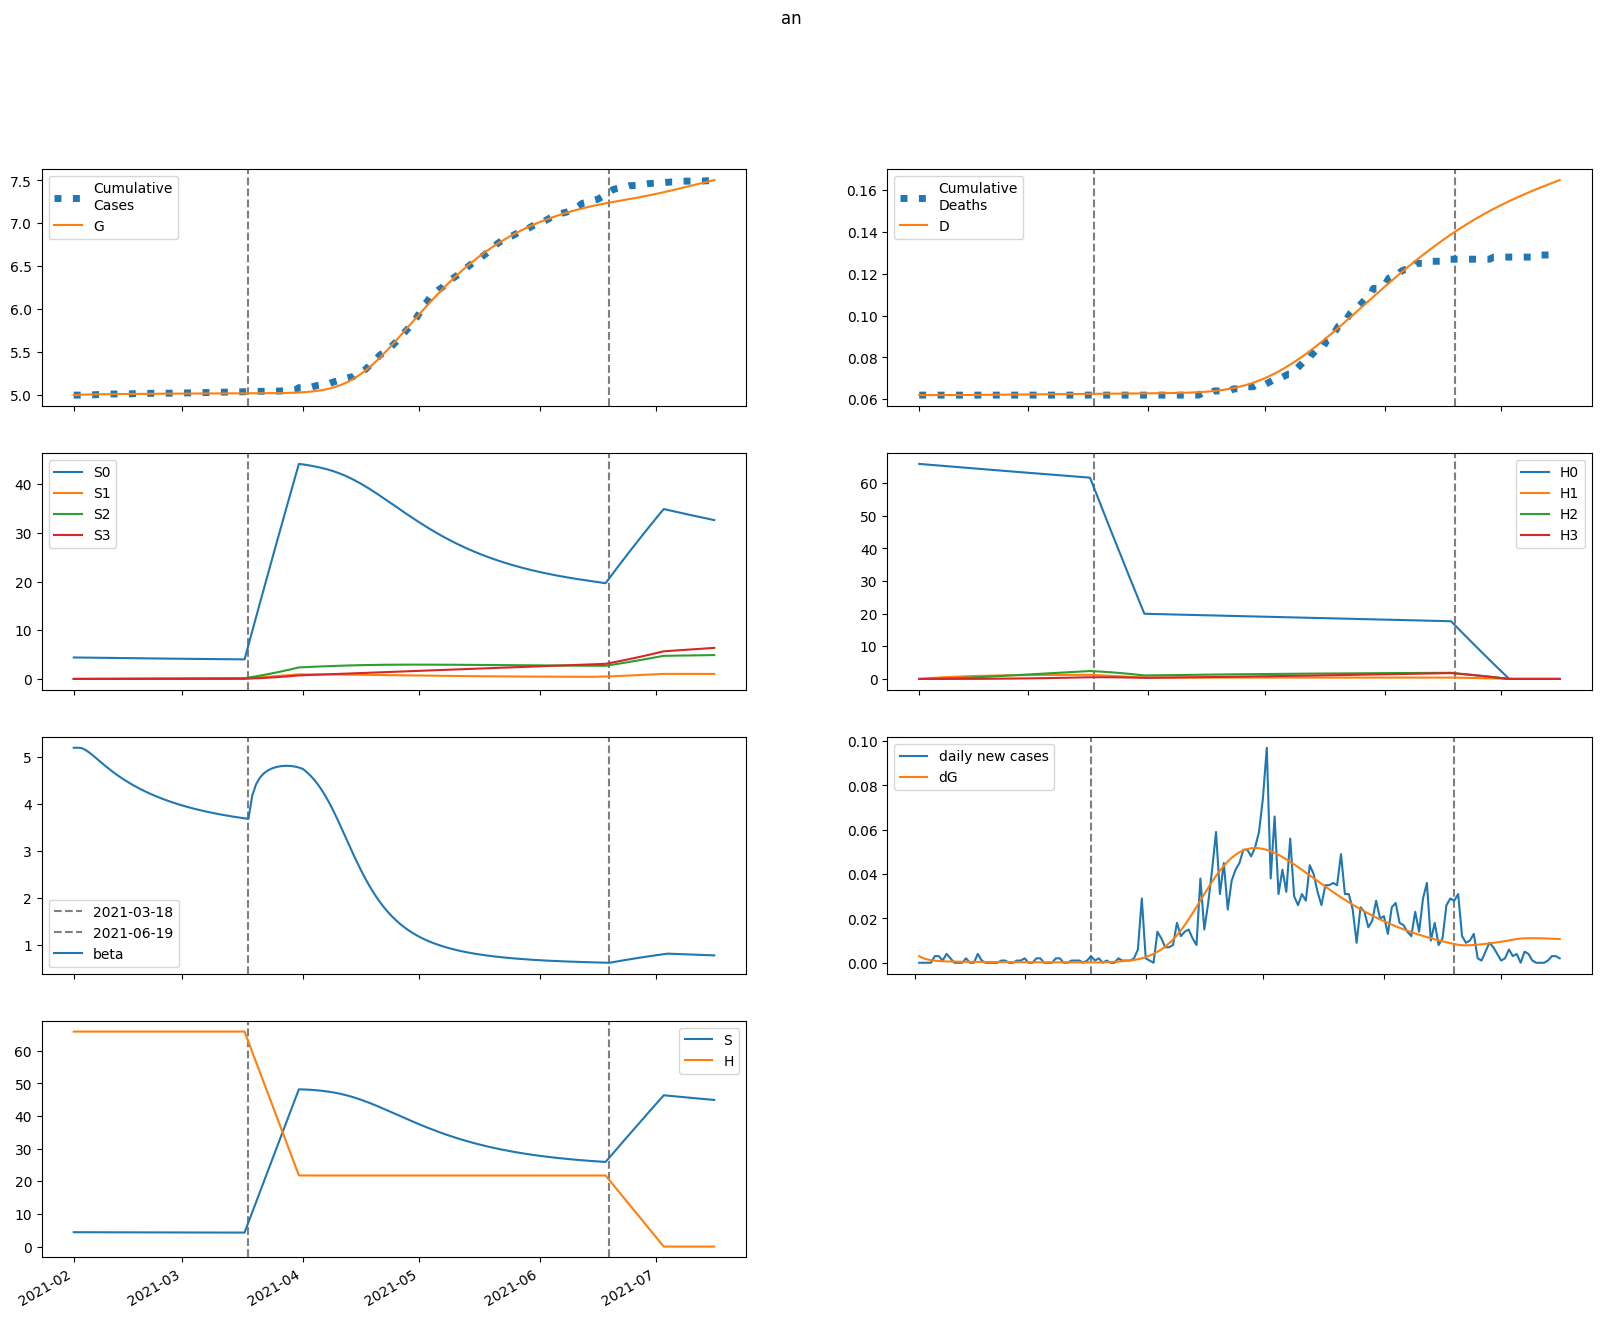

The data file committed next to this chart (first rows):
series, 2021-02-01, 2021-02-02, 2021-02-03, 2021-02-04, 2021-02-05, 2021-02-06, 2021-02-07, 2021-02-08, 2021-02-09, 2021-02-10, 2021-02-11, 2021-02-12, 2021-02-13, 2021-02-14, 2021-02-15, 2021-02-16, 2021-02-17, 2021-02-18, 2021-02-19, 2021-02-20, 2021-02-21, 2021-02-22, 2021-02-23
S, 4409, 4409, 4407, 4403, 4400, 4396, 4391, 4387, 4383, 4379, 4375, 4371, 4367, 4363, 4359, 4356, 4352, 4349, 4346, 4343, 4340, 4337, 4334
E, 98.81, 69.52, 50.77, 38.7, 30.87, 25.71, 22.25, 19.86, 18.16, 16.9, 15.92, 15.13, 14.46, 13.87, 13.33, 12.84, 12.38, 11.94, 11.52, 11.12, 10.73, 10.36, 9.996
I, 0.5841, 3.502, 5.307, 6.405, 7.053, 7.415, 7.592, 7.652, 7.635, 7.569, 7.47, 7.349, 7.215, 7.071, 6.921, 6.767, 6.61, 6.452, 6.294, 6.135, 5.978, 5.821, 5.666
A, 5.257, 31.52, 47.8, 57.73, 63.61, 66.92, 68.57, 69.16, 69.05, 68.5, 67.65, 66.6, 65.42, 64.15, 62.82, 61.46, 60.06, 58.66, 57.24, 55.83, 54.42, 53.01, 51.62
IH, 0.0, 0.02336, 0.1621, 0.3652, 0.6006, 0.8486, 1.097, 1.338, 1.568, 1.784, 1.986, 2.172, 2.342, 2.497, 2.638, 2.765, 2.878, 2.979, 3.068, 3.145, 3.211, 3.268, 3.315
IN, 0.0234, 0.04372, 0.1783, 0.3674, 0.5756, 0.7823, 0.9762, 1.152, 1.306, 1.44, 1.553, 1.648, 1.725, 1.787, 1.834, 1.87, 1.894, 1.909, 1.916, 1.916, 1.909, 1.897, 1.88
D, 62.0, 62.0, 62, 62, 62, 62.01, 62.01, 62.02, 62.02, 62.03, 62.04, 62.05, 62.07, 62.08, 62.09, 62.11, 62.12, 62.14, 62.15, 62.17, 62.19, 62.21, 62.22
R, 0.0, 0.4187, 2.917, 6.728, 11.36, 16.49, 21.93, 27.54, 33.23, 38.94, 44.63, 50.29, 55.88, 61.4, 66.84, 72.18, 77.43, 82.57, 87.62, 92.55, 97.38, 102.1, 106.7
G, 4994, 4997, 4999, 5001, 5002, 5003, 5003, 5004, 5005, 5005, 5006, 5006, 5007, 5007, 5008, 5008, 5008, 5009, 5009, 5009, 5010, 5010, 5010
H, 65873, 65873, 65873, 65873, 65873, 65873, 65873, 65873, 65873, 65873, 65873, 65873, 65873, 65873, 65873, 65873, 65873, 65873, 65873, 65873, 65873, 65873, 65873
S0, 4409, 4402, 4393, 4384, 4373, 4363, 4352, 4341, 4330, 4320, 4309, 4299, 4289, 4279, 4269, 4259, 4249, 4239, 4230, 4221, 4211, 4202, 4193
E0, 98.81, 69.52, 50.76, 38.69, 30.84, 25.67, 22.19, 19.79, 18.07, 16.79, 15.8, 15, 14.31, 13.71, 13.17, 12.67, 12.2, 11.76, 11.34, 10.93, 10.54, 10.16, 9.802
I0, 0.5841, 3.502, 5.307, 6.405, 7.053, 7.414, 7.59, 7.648, 7.63, 7.561, 7.459, 7.336, 7.199, 7.052, 6.898, 6.741, 6.581, 6.421, 6.259, 6.098, 5.938, 5.779, 5.621
A0, 5.257, 31.52, 47.8, 57.73, 63.61, 66.91, 68.55, 69.12, 69, 68.43, 67.55, 66.48, 65.27, 63.97, 62.62, 61.22, 59.81, 58.37, 56.93, 55.49, 54.06, 52.63, 51.21
IH0, 0.0, 0.02336, 0.1621, 0.3652, 0.6006, 0.8486, 1.097, 1.338, 1.568, 1.784, 1.985, 2.17, 2.34, 2.495, 2.635, 2.761, 2.874, 2.974, 3.061, 3.138, 3.203, 3.258, 3.304
IN0, 0.0234, 0.04372, 0.1783, 0.3674, 0.5756, 0.7823, 0.9762, 1.152, 1.306, 1.44, 1.553, 1.647, 1.724, 1.785, 1.832, 1.867, 1.891, 1.905, 1.911, 1.91, 1.902, 1.89, 1.872
D0, 62.0, 62.0, 62, 62, 62, 62.01, 62.01, 62.02, 62.02, 62.03, 62.04, 62.05, 62.07, 62.08, 62.09, 62.11, 62.12, 62.14, 62.15, 62.17, 62.19, 62.21, 62.22
R0, 0.0, 0.4187, 2.917, 6.728, 11.36, 16.49, 21.93, 27.54, 33.22, 38.93, 44.62, 50.27, 55.85, 61.36, 66.78, 72.11, 77.33, 82.46, 87.48, 92.39, 97.19, 101.9, 106.5
G0, 4994, 4997, 4999, 5001, 5002, 5003, 5003, 5004, 5005, 5005, 5006, 5006, 5007, 5007, 5007, 5008, 5008, 5009, 5009, 5009, 5010, 5010, 5010
H0, 65873, 65774, 65675, 65577, 65479, 65380, 65282, 65184, 65087, 64989, 64891, 64794, 64697, 64600, 64503, 64406, 64310, 64213, 64117, 64021, 63925, 63829, 63733
S1, 0.0, 6.613, 12.74, 18.41, 23.65, 28.49, 32.97, 37.1, 40.93, 44.46, 47.72, 50.72, 53.5, 56.07, 58.43, 60.61, 62.62, 64.47, 66.18, 67.75, 69.19, 70.52, 71.74
E1, 0.0, 0.0, 0.003156, 0.01136, 0.02374, 0.03868, 0.05465, 0.07049, 0.0854, 0.09895, 0.1109, 0.1212, 0.1298, 0.137, 0.1427, 0.1471, 0.1504, 0.1527, 0.1541, 0.1547, 0.1547, 0.1541, 0.1529
I1, 0.0, 0.0, 0.0, 9.469454055065941e-05, 0.0004279, 0.001106, 0.002178, 0.003643, 0.005466, 0.007591, 0.009951, 0.01248, 0.01512, 0.0178, 0.02049, 0.02313, 0.02569, 0.02814, 0.03047, 0.03266, 0.03468, 0.03655, 0.03824
A1, 0.0, 0.0, 0.0, 0.0008522, 0.003852, 0.009958, 0.01962, 0.03282, 0.04926, 0.06842, 0.08973, 0.1126, 0.1364, 0.1607, 0.185, 0.2089, 0.2321, 0.2543, 0.2755, 0.2953, 0.3137, 0.3307, 0.3462
IH1, 0.0, 0.0, 0.0, 0.0, 3.787900715747009e-06, 2.068994521639871e-05, 6.375322921666398e-05, 0.0001472, 0.0002846, 0.0004871, 0.000763, 0.001118, 0.001553, 0.00207, 0.002664, 0.003332, 0.004068, 0.004864, 0.005713, 0.006607, 0.007537, 0.008496, 0.009475
IN1, 0.0, 0.0, 0.0, 0.0, 3.7942890074776917e-06, 2.0440335276337354e-05, 6.205977105617996e-05, 0.0001411, 0.0002685, 0.0004521, 0.0006967, 0.001004, 0.001371, 0.001796, 0.002273, 0.002794, 0.003352, 0.003939, 0.004548, 0.005169, 0.005796, 0.006421, 0.007039
D1, 0.0, 0.0, 0.0, 0.0, 0.0, 2.0872493133220324e-08, 1.3488042836254216e-07, 4.861802482109134e-07, 1.2975628511947935e-06, 2.8658292201087314e-06, 5.549735444430627e-06, 9.754106163295814e-06, 1.5912812104095898e-05, 2.4472390196166426e-05, 3.5877344184923504e-05, 5.055763109262919e-05, 6.89184858716839e-05, 9.133251974419397e-05, 0.0001181, 0.0001496, 0.000186, 0.0002276, 0.0002744
R1, 0.0, 0.0, 0.0, 0.0, 6.737433674453445e-05, 0.0003726, 0.001164, 0.002726, 0.005347, 0.009291, 0.01478, 0.02201, 0.0311, 0.04214, 0.05519, 0.07025, 0.0873, 0.1063, 0.1272, 0.1498, 0.1742, 0.2002, 0.2276
G1, 0.0, 0.0, 0.0, 9.469454055065941e-05, 0.0004355, 0.001148, 0.002308, 0.003948, 0.006063, 0.008625, 0.01159, 0.01492, 0.01856, 0.02245, 0.02656, 0.03084, 0.03526, 0.03977, 0.04435, 0.04897, 0.05362, 0.05826, 0.06288
H1, 0.0, 98.81, 190.4, 275.3, 354, 427, 494.5, 557.1, 615.1, 668.8, 718.5, 764.5, 807.1, 846.5, 882.9, 916.6, 947.8, 976.5, 1003, 1028, 1050, 1071, 1090
S2, 0.0, 0.0, 0.4721, 1.376, 2.672, 4.327, 6.307, 8.582, 11.13, 13.91, 16.91, 20.11, 23.48, 27.02, 30.69, 34.48, 38.39, 42.39, 46.48, 50.64, 54.86, 59.13, 63.45
E2, 0.0, 0.0, 0.0, 0.0001187, 0.0004962, 0.00122, 0.00232, 0.003782, 0.005567, 0.007623, 0.009896, 0.01233, 0.01488, 0.01749, 0.02014, 0.02278, 0.02539, 0.02795, 0.03043, 0.03282, 0.03511, 0.03728, 0.03933
I2, 0.0, 0.0, 0.0, 0.0, 3.5614384773194284e-06, 1.8161982218997923e-05, 5.3311019070546105e-05, 0.0001186, 0.0002226, 0.0003718, 0.0005707, 0.0008219, 0.001126, 0.001482, 0.001888, 0.002341, 0.002837, 0.003372, 0.003941, 0.004538, 0.005159, 0.005799, 0.006454
A2, 0.0, 0.0, 0.0, 0.0, 3.2052146042853535e-05, 0.0001635, 0.00048, 0.001068, 0.002005, 0.00335, 0.005143, 0.007408, 0.01015, 0.01337, 0.01703, 0.02112, 0.0256, 0.03044, 0.03558, 0.04098, 0.0466, 0.0524, 0.05832
IH2, 0.0, 0.0, 0.0, 0.0, 0.0, 1.4246201817844142e-07, 8.608604127485624e-07, 2.944399483947687e-06, 7.522671598731214e-06, 1.5999141401281506e-05, 2.9961261407213038e-05, 5.1086814681469135e-05, 8.105798288505374e-05, 0.0001215, 0.0001739, 0.0002395, 0.0003195, 0.0004149, 0.0005261, 0.0006538, 0.0007982, 0.0009592, 0.001137
IN2, 0.0, 0.0, 0.0, 0.0, 0.0, 1.4270228026579824e-07, 8.51612145590486e-07, 2.875418150200104e-06, 7.250013174930939e-06, 1.5213389224741115e-05, 2.8104556609612517e-05, 4.726689135982317e-05, 7.396662964258326e-05, 0.0001093, 0.0001543, 0.0002096, 0.0002758, 0.0003531, 0.0004417, 0.0005413, 0.0006518, 0.0007725, 0.0009031
D2, 0.0, 0.0, 0.0, 0.0, 0.0, 0.0, 7.850093546044326e-10, 5.528613900272169e-09, 2.1753156891768105e-08, 6.320538150664259e-08, 1.5136555097661055e-07, 3.164612781124643e-07, 5.979652742980608e-07, 1.0446195871018535e-06, 1.7140593912335304e-06, 2.672119012624095e-06, 3.991900673585037e-06, 5.752678431409562e-06, 8.038699531856074e-06, 1.0937934884924887e-05, 1.4540820566423408e-05, 1.893902355380189e-05, 2.4224257410923076e-05
R2, 0.0, 0.0, 0.0, 0.0, 0.0, 2.5339323034942403e-06, 1.5484727857386934e-05, 5.358703515054054e-05, 0.0001386, 0.0002984, 0.0005661, 0.0009779, 0.001572, 0.002389, 0.003466, 0.004842, 0.006552, 0.008629, 0.0111, 0.014, 0.01735, 0.02116, 0.02545
G2, 0.0, 0.0, 0.0, 0.0, 3.5614384773194284e-06, 1.8447146517442162e-05, 5.505041287507898e-05, 0.0001246, 0.0002381, 0.0004051, 0.0006338, 0.0009307, 0.001301, 0.001747, 0.002272, 0.002876, 0.003559, 0.004321, 0.00516, 0.006073, 0.007058, 0.008111, 0.009229
H2, 0.0, 0.0, 7.058, 20.57, 40, 64.81, 94.53, 128.7, 167, 208.9, 254.2, 302.5, 353.5, 407, 462.6, 520.2, 579.4, 640.2, 702.4, 765.7, 829.9, 895.1, 960.9
S3, 0.0, 0.0, 0.0, 0.005619, 0.02199, 0.05379, 0.1053, 0.1803, 0.2824, 0.4148, 0.5802, 0.7814, 1.021, 1.3, 1.621, 1.986, 2.396, 2.853, 3.357, 3.91, 4.512, 5.164, 5.867
E3, 0.0, 0.0, 0.0, 0.0, 9.642471147200875e-07, 4.778739682001077e-06, 1.3757275430966628e-05, 3.0213295766485193e-05, 5.62008263035301e-05, 9.339520975957871e-05, 0.0001431, 0.0002061, 0.0002829, 0.0003738, 0.0004787, 0.0005973, 0.000729, 0.0008732, 0.001029, 0.001196, 0.001372, 0.001558, 0.001751
I3, 0.0, 0.0, 0.0, 0.0, 0.0, 2.8928063453397774e-08, 1.6997720593798434e-07, 5.690946717886528e-07, 1.429946514450256e-06, 3.00151340416326e-06, 5.563101545420292e-06, 9.409612051090895e-06, 1.483844820147946e-05, 2.213855464098998e-05, 3.158162212817136e-05, 4.34152877540746e-05, 5.7858092584578974e-05, 7.50959535726957e-05, 9.527992555386396e-05, 0.0001185, 0.0001449, 0.0001745, 0.0002072
A3, 0.0, 0.0, 0.0, 0.0, 0.0, 2.603460709626285e-07, 1.5300204997499974e-06, 5.123517439638761e-06, 1.2876039282035566e-05, 2.7032289167688493e-05, 5.011185314039737e-05, 8.477674946624354e-05, 0.0001337, 0.0001995, 0.0002847, 0.0003915, 0.0005218, 0.0006774, 0.0008596, 0.001069, 0.001308, 0.001575, 0.001871
IH3, 0.0, 0.0, 0.0, 0.0, 0.0, 0.0, 1.1571589198606367e-09, 7.890637701217322e-09, 3.0206293344026465e-08, 8.568771313009777e-08, 2.0087780859188182e-07, 4.1198223745094883e-07, 7.649435689052598e-07, 1.3149875040326376e-06, 2.125756462839917e-06, 3.2681406348390275e-06, 4.818903523720506e-06, 6.859183975185001e-06, 9.472942286704536e-06, 1.2745405184970307e-05, 1.6761553366102257e-05, 2.160468577497597e-05, 2.7355086634406705e-05
IN3, 0.0, 0.0, 0.0, 0.0, 0.0, 0.0, 1.1591104675155425e-09, 7.817032792313688e-09, 2.9589130616435642e-08, 8.298347067549686e-08, 1.923076116032339e-07, 3.898552252111615e-07, 7.154778715361901e-07, 1.2156886326265908e-06, 1.9424447607676346e-06, 2.9517384390261956e-06, 4.3021009133436956e-06, 6.053101837211701e-06, 8.263905135084809e-06, 1.0991925623632026e-05, 1.4291616808590268e-05, 1.8213409218876324e-05, 2.2802809854440544e-05
D3, 0.0, 0.0, 0.0, 0.0, 0.0, 0.0, 0.0, 6.376300072604368e-12, 4.985613061586826e-11, 2.1630205877396535e-10, 6.884676032598923e-10, 1.7953658551121818e-09, 4.065514168782504e-09, 8.280587526672084e-09, 1.5526571439103894e-08, 2.724014064356356e-08, 4.5248596534579024e-08, 7.180223092377173e-08, 1.0959843551444822e-07, 1.617972489650378e-07, 2.3202833530198267e-07, 3.24389628215934e-07, 4.4343806409729483e-07
R3, 0.0, 0.0, 0.0, 0.0, 0.0, 0.0, 2.058206394099147e-08, 1.417525100853207e-07, 5.482363216749957e-07, 1.571625231594801e-06, 3.7240496435684913e-06, 7.721398680994989e-06, 1.4496129886951754e-05, 2.5200709130602457e-05, 4.1203099420205967e-05, 6.407576884144065e-05, 9.557959162239321e-05, 0.0001376, 0.0001923, 0.0002619, 0.0003485, 0.0004547, 0.0005827
G3, 0.0, 0.0, 0.0, 0.0, 0.0, 2.8928063453397774e-08, 1.7229347532536052e-07, 5.850210122165655e-07, 1.4914402523953407e-06, 3.1775029272251797e-06, 5.979422178964688e-06, 1.0271370099735008e-05, 1.6453633674539287e-05, 2.4941854326417418e-05, 3.6157555383705855e-05, 5.051996078014404e-05, 6.843902672058729e-05, 9.03095838752321e-05, 0.0001165, 0.0001474, 0.0001833, 0.0002244, 0.0002712
H3, 0.0, 0.0, 0.0, 0.08402, 0.329, 0.8051, 1.577, 2.702, 4.235, 6.223, 8.71, 11.74, 15.34, 19.55, 24.39, 29.9, 36.09, 42.99, 50.61, 58.97, 68.09, 77.97, 88.62
beta, 5.193, 5.193, 5.187, 5.148, 5.092, 5.025, 4.955, 4.885, 4.816, 4.749, 4.686, 4.625, 4.567, 4.513, 4.461, 4.412, 4.366, 4.322, 4.281, 4.242, 4.204, 4.169, 4.135
